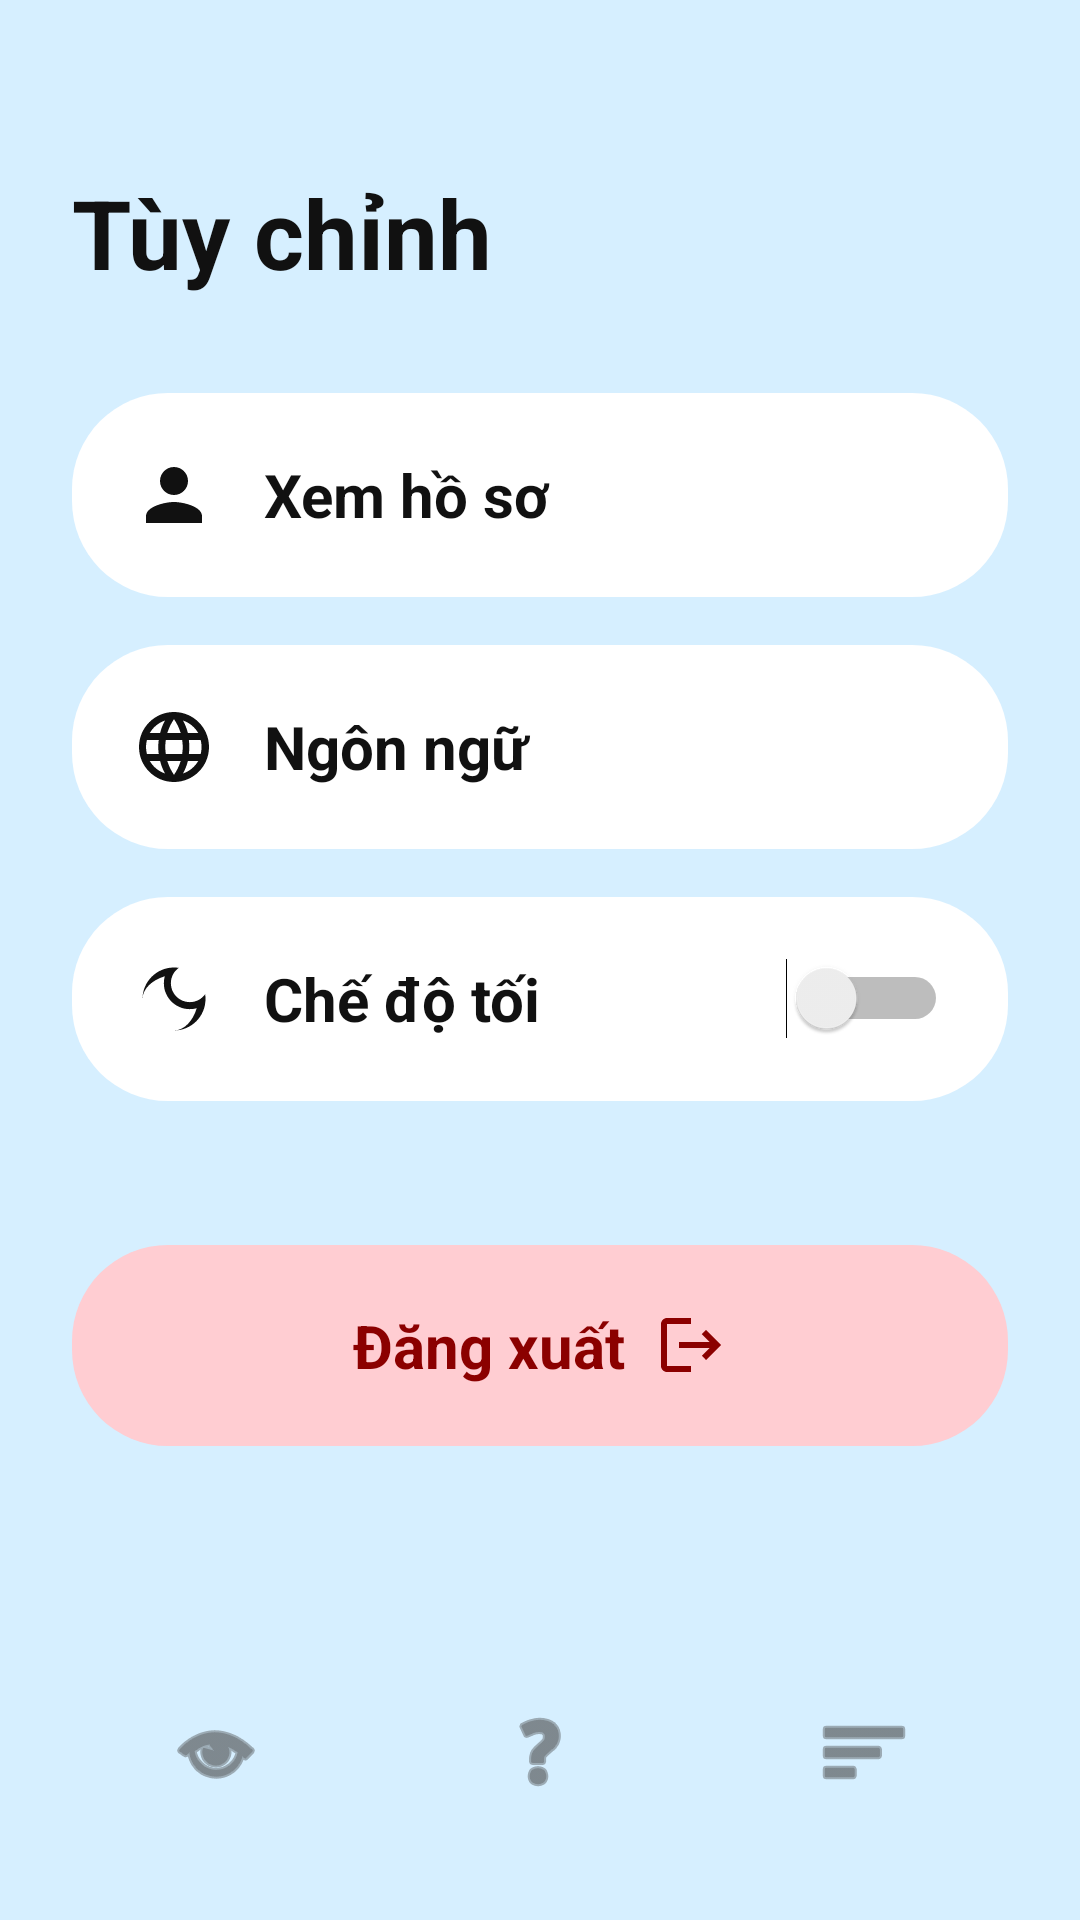

This screen was rendered from an Android layout file. Write that file and the resources it references.
<!-- AndroidManifest.xml: application theme Theme.QuizzApp -->
<!-- res/layout/fragment_menu.xml -->
<?xml version="1.0" encoding="utf-8"?>
<androidx.constraintlayout.widget.ConstraintLayout xmlns:android="http://schemas.android.com/apk/res/android"
    xmlns:app="http://schemas.android.com/apk/res-auto"
    android:layout_width="match_parent"
    android:layout_height="match_parent"
    android:background="@color/background_blue"
    android:padding="24dp">

    
    <TextView
        android:id="@+id/tvTitle"
        android:layout_width="wrap_content"
        android:layout_height="wrap_content"
        android:text="@string/menu_title"
        android:textColor="@color/text_primary"
        android:textSize="32sp"
        android:textStyle="bold"
        app:layout_constraintStart_toStartOf="parent"
        app:layout_constraintTop_toTopOf="parent"
        android:layout_marginTop="32dp" />

    
    <LinearLayout
        android:id="@+id/llMenuItems"
        android:layout_width="match_parent"
        android:layout_height="wrap_content"
        android:orientation="vertical"
        android:layout_marginTop="32dp"
        app:layout_constraintTop_toBottomOf="@id/tvTitle"
        app:layout_constraintStart_toStartOf="parent"
        app:layout_constraintEnd_toEndOf="parent">

        
        <LinearLayout
            android:id="@+id/llProfile"
            android:layout_width="match_parent"
            android:layout_height="wrap_content"
            android:orientation="horizontal"
            android:background="@drawable/bg_menu_item"
            android:padding="20dp"
            android:layout_marginBottom="16dp"
            android:gravity="center_vertical">
            
            <ImageView
                android:layout_width="28dp"
                android:layout_height="28dp"
                android:src="@drawable/ic_person" />
            
            <TextView
                android:layout_width="0dp"
                android:layout_height="wrap_content"
                android:layout_weight="1"
                android:layout_marginStart="16dp"
                android:text="@string/menu_profile"
                android:textColor="@color/text_primary"
                android:textSize="20sp"
                android:textStyle="bold" />

            <ImageView
                android:layout_width="18dp"
                android:layout_height="24dp"
                android:src="@drawable/ic_chevron_right" />
        </LinearLayout>

        
        <LinearLayout
            android:id="@+id/llLanguage"
            android:layout_width="match_parent"
            android:layout_height="wrap_content"
            android:orientation="horizontal"
            android:background="@drawable/bg_menu_item"
            android:padding="20dp"
            android:layout_marginBottom="16dp"
            android:gravity="center_vertical">
            
            <ImageView
                android:layout_width="28dp"
                android:layout_height="28dp"
                android:src="@drawable/ic_language" />
            
            <TextView
                android:layout_width="0dp"
                android:layout_height="wrap_content"
                android:layout_weight="1"
                android:layout_marginStart="16dp"
                android:text="@string/menu_language"
                android:textColor="@color/text_primary"
                android:textSize="20sp"
                android:textStyle="bold" />
                
            <ImageView
                android:layout_width="24dp"
                android:layout_height="24dp"
                android:src="@drawable/ic_chevron_right" />
        </LinearLayout>

        
        <LinearLayout
            android:layout_width="match_parent"
            android:layout_height="wrap_content"
            android:orientation="horizontal"
            android:background="@drawable/bg_menu_item"
            android:padding="20dp"
            android:layout_marginBottom="16dp"
            android:gravity="center_vertical">
            
            <ImageView
                android:layout_width="28dp"
                android:layout_height="28dp"
                android:src="@drawable/ic_dark_mode" />
            
            <TextView
                android:layout_width="0dp"
                android:layout_height="wrap_content"
                android:layout_weight="1"
                android:layout_marginStart="16dp"
                android:text="@string/menu_dark_mode"
                android:textColor="@color/text_primary"
                android:textSize="20sp"
                android:textStyle="bold" />
                
            <Switch
                android:id="@+id/switchDarkMode"
                android:layout_width="wrap_content"
                android:layout_height="wrap_content"
                android:checked="false" />
        </LinearLayout>
    </LinearLayout>

    
    <LinearLayout
        android:id="@+id/llLogout"
        android:layout_width="match_parent"
        android:layout_height="wrap_content"
        android:orientation="horizontal"
        android:background="@drawable/bg_logout_button"
        android:padding="20dp"
        android:layout_marginTop="32dp"
        android:gravity="center"
        app:layout_constraintTop_toBottomOf="@id/llMenuItems"
        app:layout_constraintStart_toStartOf="parent"
        app:layout_constraintEnd_toEndOf="parent">
        
        <TextView
            android:layout_width="wrap_content"
            android:layout_height="wrap_content"
            android:text="@string/menu_logout"
            android:textColor="@color/logout_text"
            android:textSize="20sp"
            android:textStyle="bold" />
            
        <ImageView
            android:layout_width="24dp"
            android:layout_height="24dp"
            android:layout_marginStart="10dp"
            android:src="@drawable/ic_logout" />
    </LinearLayout>

    
    <LinearLayout
        android:layout_width="match_parent"
        android:layout_height="wrap_content"
        android:orientation="horizontal"
        android:gravity="center"
        app:layout_constraintBottom_toBottomOf="parent"
        app:layout_constraintStart_toStartOf="parent"
        app:layout_constraintEnd_toEndOf="parent"
        android:layout_marginBottom="16dp">

        
        <ImageView
            android:id="@+id/navHome"
            android:layout_width="32dp"
            android:layout_height="32dp"
            android:layout_marginStart="32dp"
            android:layout_gravity="center"
            android:src="@android:drawable/ic_menu_view"
            app:tint="@color/icon_tint" />

        <Space
            android:layout_width="0dp"
            android:layout_height="match_parent"
            android:layout_weight="1" />

        
        <ImageView
            android:id="@+id/navQuiz"
            android:layout_width="32dp"
            android:layout_height="32dp"
            android:src="@android:drawable/ic_menu_help"
            app:tint="@color/icon_tint" />

        <Space
            android:layout_width="0dp"
            android:layout_height="match_parent"
            android:layout_weight="1" />

        
        <ImageView
            android:id="@+id/navMenu"
            android:layout_width="32dp"
            android:layout_height="32dp"
            android:layout_marginEnd="32dp"
            android:layout_gravity="center"
            android:src="@android:drawable/ic_menu_sort_by_size"
            app:tint="@color/icon_tint" />
    </LinearLayout>

</androidx.constraintlayout.widget.ConstraintLayout>
<!-- resources referenced by this layout -->
<resources>
  <color name="background_blue">#D6EFFF</color>
  <color name="icon_tint">#444444</color>
  <color name="logout_text">#8B0000</color>
  <color name="text_primary">#111111</color>
  <!-- drawable bg_logout_button (drawable) -->
  <?xml version="1.0" encoding="utf-8"?>
  <shape xmlns:android="http://schemas.android.com/apk/res/android"
      android:shape="rectangle">
      <solid android:color="#FFCDD2" />
      <corners android:radius="32dp" />
  </shape>
  <!-- drawable bg_menu_item (drawable) -->
  <?xml version="1.0" encoding="utf-8"?>
  <shape xmlns:android="http://schemas.android.com/apk/res/android"
      android:shape="rectangle">
      <solid android:color="@color/menu_item_bg" />
      <corners android:radius="32dp" />
  </shape>
  <!-- drawable ic_dark_mode (drawable) -->
  <vector xmlns:android="http://schemas.android.com/apk/res/android"
      android:width="24dp"
      android:height="24dp"
      android:viewportWidth="24"
      android:viewportHeight="24">
    <path
        android:fillColor="#111111"
        android:pathData="M9.37,5.51c-0.18,0.64 -0.27,1.31 -0.27,1.99 0,4.08 3.32,7.4 7.4,7.4 0.68,0 1.35,-0.09 1.99,-0.27C17.45,18.19 14.93,21 12,21 7.03,21 3,16.97 3,12 3,9.07 5.81,6.55 9.37,5.51zM12,3c-4.97,0 -9,4.03 -9,9s4.03,9 9,9 9,-4.03 9,-9c0,-0.46 -0.04,-0.92 -0.1,-1.36 -0.98,1.37 -2.58,2.26 -4.4,2.26 -2.98,0 -5.4,-2.42 -5.4,-5.4 0,-1.81 0.89,-3.42 2.26,-4.4 -0.44,-0.06 -0.9,-0.1 -1.36,-0.1z"/>
  </vector>
  <!-- drawable ic_logout (drawable) -->
  <vector xmlns:android="http://schemas.android.com/apk/res/android"
      android:width="24dp"
      android:height="24dp"
      android:viewportWidth="24"
      android:viewportHeight="24">
    <path
        android:fillColor="#8B0000"
        android:pathData="M17,7l-1.41,1.41L18.17,11H8v2h10.17l-2.58,2.58L17,17l5,-5zM4,5h8V3H4c-1.1,0 -2,0.9 -2,2v14c0,1.1 0.9,2 2,2h8v-2H4V5z"/>
  </vector>
  <!-- drawable ic_person (drawable) -->
  <vector xmlns:android="http://schemas.android.com/apk/res/android"
      android:width="24dp"
      android:height="24dp"
      android:viewportWidth="24"
      android:viewportHeight="24">
    <path
        android:fillColor="#111111"
        android:pathData="M12,12c2.21,0 4,-1.79 4,-4s-1.79,-4 -4,-4 -4,1.79 -4,4 1.79,4 4,4zM12,14c-2.67,0 -8,1.34 -8,4v2h16v-2c0,-2.66 -5.33,-4 -8,-4z"/>
  </vector>
  <string name="menu_dark_mode">Chế độ tối</string>
  <string name="menu_language">Ngôn ngữ</string>
  <string name="menu_logout">Đăng xuất </string>
  <string name="menu_profile">Xem hồ sơ</string>
  <string name="menu_title">Tùy chỉnh</string>
  <style name="Theme.QuizzApp" parent="Base.Theme.QuizzApp" />
  <color name="menu_item_bg">#FFFFFF</color>
  <style name="Base.Theme.QuizzApp" parent="Theme.Material3.DayNight.NoActionBar">
          
          <item name="colorPrimary">@color/primary_blue</item>
          <item name="colorOnPrimary">@color/white</item>
          <item name="colorPrimaryContainer">@color/quiz_background</item>
          <item name="colorOnPrimaryContainer">@color/primary_blue</item>
  
          
          <item name="colorSecondary">@color/quiz_primary_dark</item>
          <item name="colorOnSecondary">@color/white</item>
  
          
          <item name="colorSurface">@color/card_background</item>
          <item name="colorOnSurface">@color/text_primary</item>
  
          
          <item name="android:windowBackground">@color/background_blue</item>
  
          
          <item name="android:statusBarColor">@color/background_blue</item>
          <item name="android:navigationBarColor">@color/background_blue</item>
          <item name="android:windowLightStatusBar">true</item>
      </style>
  <color name="primary_blue">#0039B6</color>
  <color name="white">#FFFFFFFF</color>
  <color name="quiz_background">#DDF2FF</color>
  <color name="quiz_primary_dark">#0D42C9</color>
  <color name="card_background">#FFFFFF</color>
</resources>
